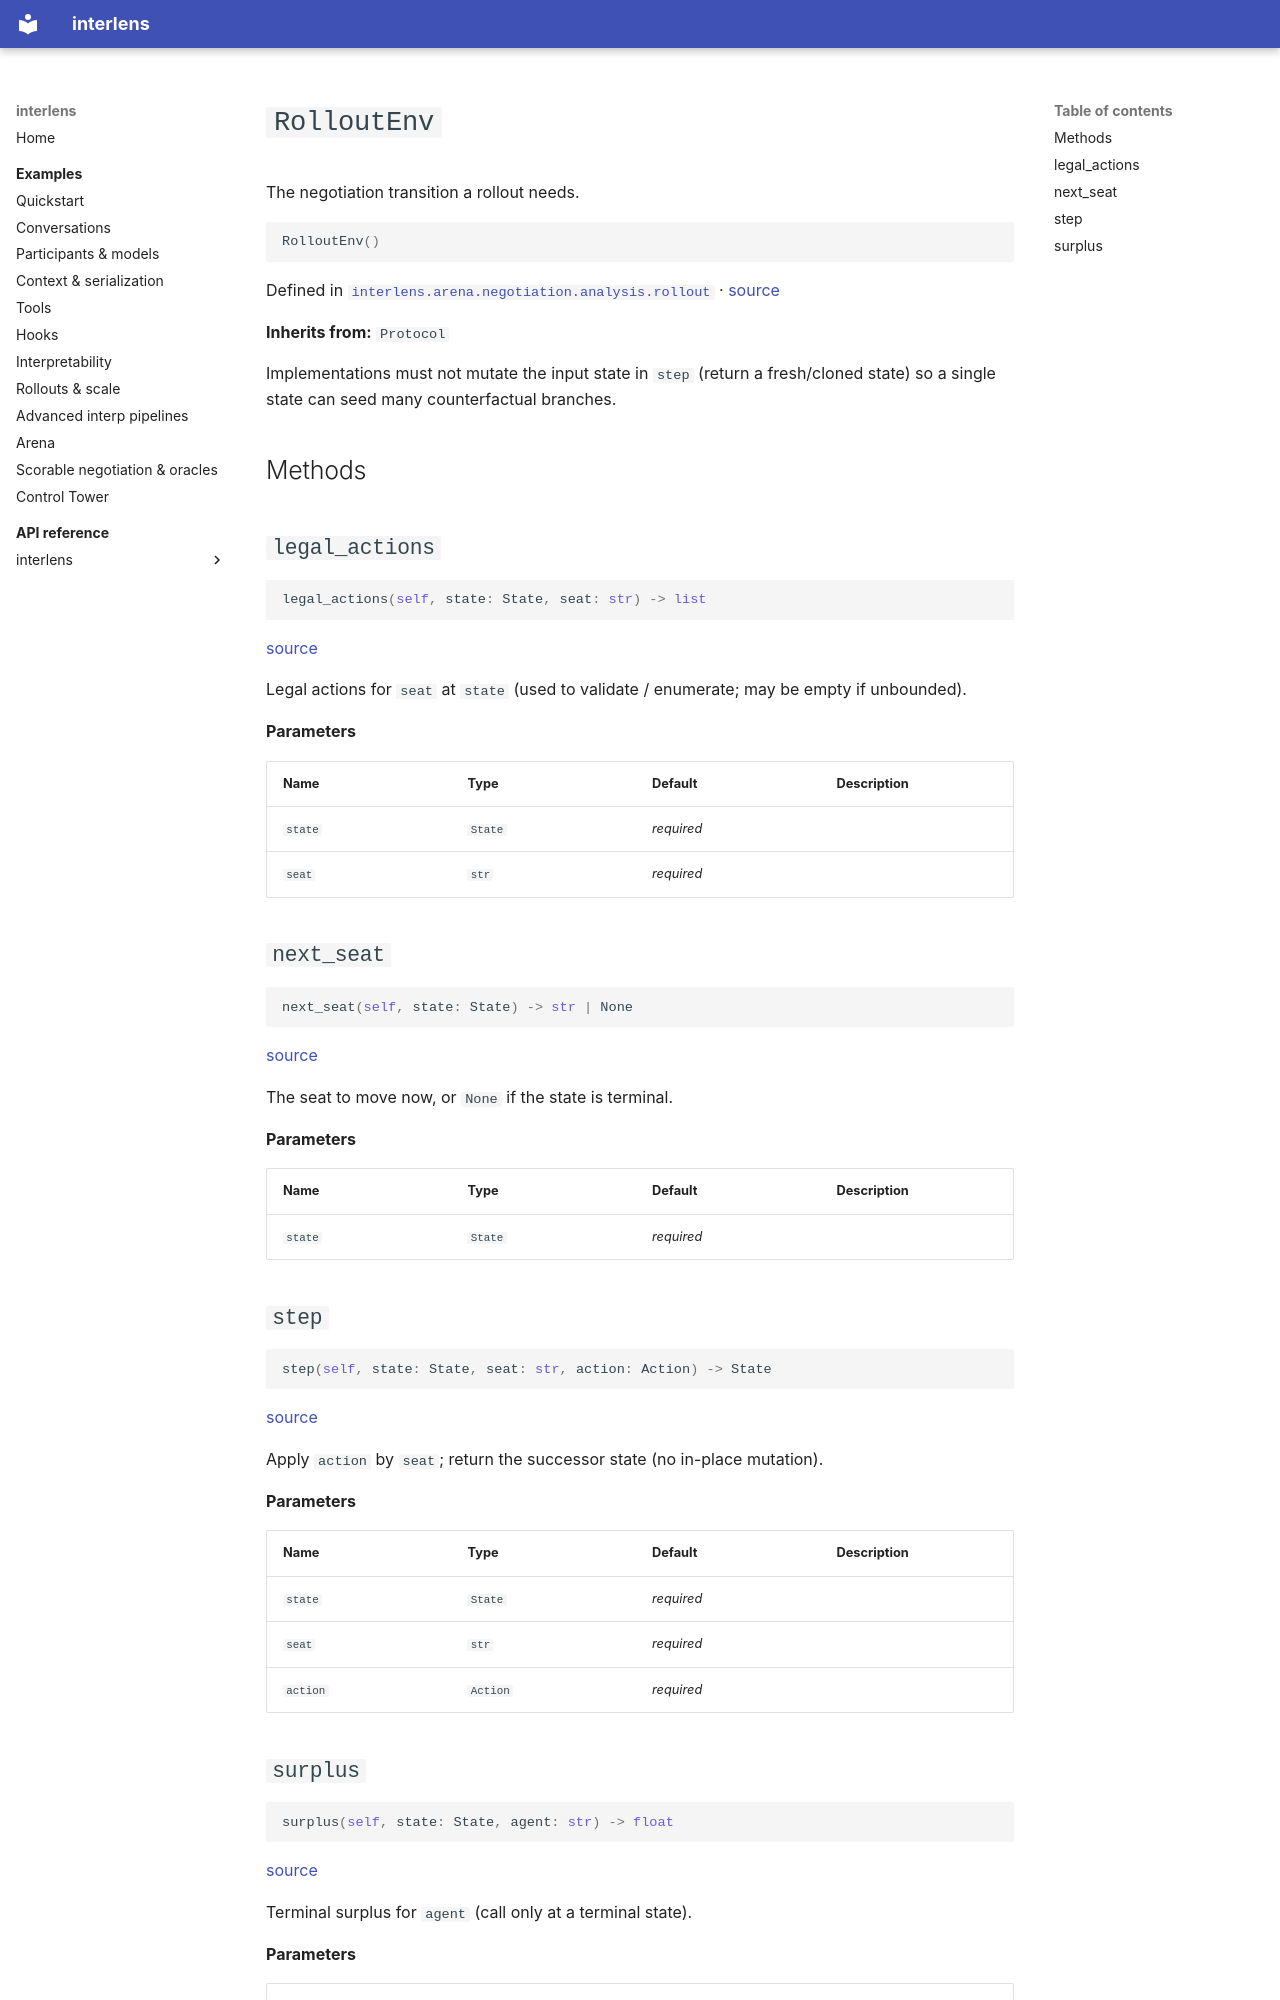

repository: Sid-MB/interlens · page: reference/interlens/arena/negotiation/analysis/rollout/RolloutEnv/index.html · generator: mkdocs

# `RolloutEnv`

The negotiation transition a rollout needs.

```python
RolloutEnv()
```

Defined in [`interlens.arena.negotiation.analysis.rollout`](index.md) · [source](https://github.com/Sid-MB/interlens/blob/main/src/interlens/arena/negotiation/analysis/rollout.py#L34-L48)

**Inherits from:** `Protocol`

Implementations must not mutate the input state in `step`
(return a fresh/cloned state) so a single state can seed many counterfactual branches.

## Methods {#methods}

## `legal_actions` {#legal_actions}

```python
legal_actions(self, state: State, seat: str) -> list
```

[source](https://github.com/Sid-MB/interlens/blob/main/src/interlens/arena/negotiation/analysis/rollout.py#L41-L42)

Legal actions for `seat` at `state` (used to validate / enumerate; may be empty if unbounded).

**Parameters**

| Name | Type | Default | Description |
|---|---|---|---|
| `state` | `State` | *required* |  |
| `seat` | `str` | *required* |  |

## `next_seat` {#next_seat}

```python
next_seat(self, state: State) -> str | None
```

[source](https://github.com/Sid-MB/interlens/blob/main/src/interlens/arena/negotiation/analysis/rollout.py#L38-L39)

The seat to move now, or `None` if the state is terminal.

**Parameters**

| Name | Type | Default | Description |
|---|---|---|---|
| `state` | `State` | *required* |  |

## `step` {#step}

```python
step(self, state: State, seat: str, action: Action) -> State
```

[source](https://github.com/Sid-MB/interlens/blob/main/src/interlens/arena/negotiation/analysis/rollout.py#L44-L45)

Apply `action` by `seat`; return the successor state (no in-place mutation).

**Parameters**

| Name | Type | Default | Description |
|---|---|---|---|
| `state` | `State` | *required* |  |
| `seat` | `str` | *required* |  |
| `action` | `Action` | *required* |  |
